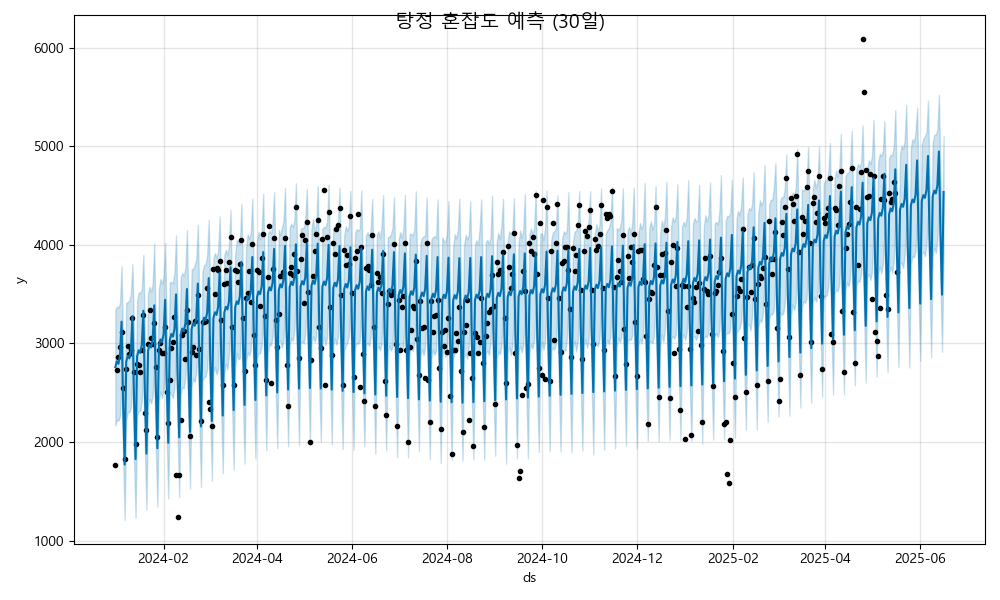

Source data for this figure (header and first rows):
ds, yhat, yhat_lower, yhat_upper
2024-01-01, 2758, 2165, 3343
2024-01-02, 2819, 2227, 3373
2024-01-03, 2792, 2215, 3363
2024-01-04, 2872, 2259, 3406
2024-01-05, 3220, 2632, 3782
2024-01-06, 2396, 1844, 2964
2024-01-07, 1771, 1212, 2396
2024-01-08, 2814, 2220, 3414
2024-01-09, 2874, 2306, 3418
2024-01-10, 2847, 2300, 3435
2024-01-11, 2928, 2349, 3502
2024-01-12, 3275, 2696, 3800
2024-01-13, 2451, 1817, 3092
2024-01-14, 1826, 1231, 2427
2024-01-15, 2869, 2252, 3424
2024-01-16, 2929, 2318, 3516
2024-01-17, 2903, 2311, 3514
2024-01-18, 2983, 2413, 3545
2024-01-19, 3331, 2729, 3897
2024-01-20, 2506, 1908, 3092
2024-01-21, 1881, 1313, 2427
2024-01-22, 2924, 2366, 3508
2024-01-23, 2985, 2437, 3573
2024-01-24, 2958, 2393, 3526
2024-01-25, 3038, 2462, 3610
2024-01-26, 3386, 2770, 4012
2024-01-27, 2561, 1960, 3077
2024-01-28, 1937, 1345, 2494
2024-01-29, 2979, 2425, 3562
2024-01-30, 3040, 2513, 3652
2024-01-31, 3013, 2446, 3605
2024-02-01, 3093, 2539, 3681
2024-02-02, 3441, 2844, 4019
2024-02-03, 2616, 2062, 3203
2024-02-04, 1992, 1428, 2572
2024-02-05, 3034, 2480, 3618
2024-02-06, 3095, 2480, 3624
2024-02-07, 3068, 2446, 3607
2024-02-08, 3148, 2550, 3725
2024-02-09, 3496, 2963, 4095
2024-02-10, 2671, 2120, 3293
2024-02-11, 2047, 1439, 2569
2024-02-12, 3089, 2477, 3670
2024-02-13, 3150, 2559, 3711
2024-02-14, 3123, 2543, 3685
2024-02-15, 3203, 2652, 3772
2024-02-16, 3551, 2957, 4149
2024-02-17, 2726, 2118, 3348
2024-02-18, 2102, 1529, 2694
2024-02-19, 3144, 2561, 3754
2024-02-20, 3205, 2643, 3753
2024-02-21, 3178, 2610, 3796
2024-02-22, 3258, 2705, 3857
2024-02-23, 3606, 3016, 4203
2024-02-24, 2782, 2212, 3346
2024-02-25, 2157, 1541, 2726
2024-02-26, 3200, 2614, 3732
2024-02-27, 3260, 2659, 3797
2024-02-28, 3233, 2662, 3796
2024-02-29, 3314, 2740, 3899
... 473 more rows
